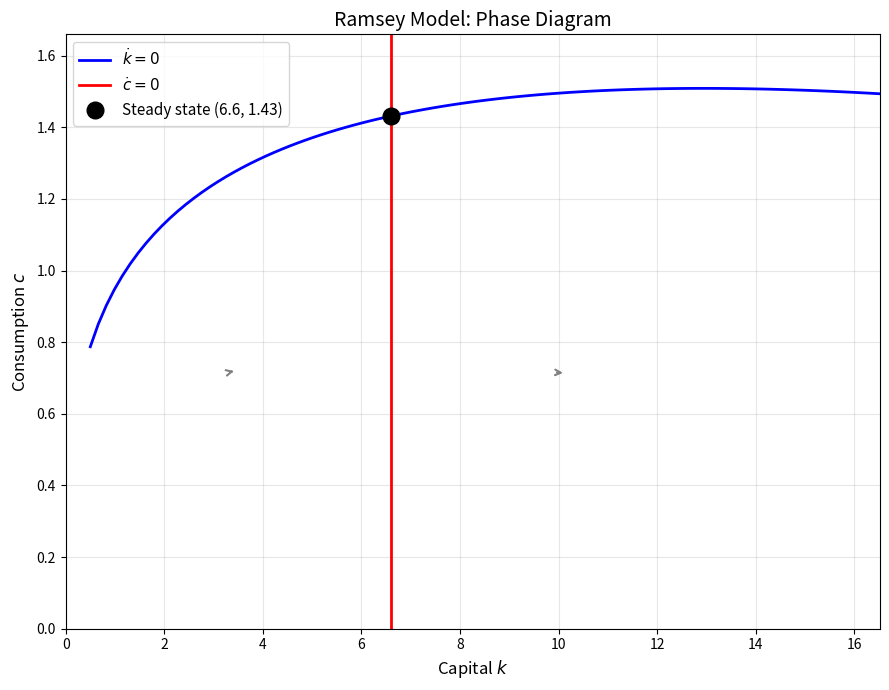

Source code (Python):
import numpy as np
import matplotlib.pyplot as plt
from scipy.integrate import solve_ivp

# Ramsey model phase diagram
alpha = 0.3    # capital share
delta = 0.05   # depreciation
rho = 0.03     # discount rate
sigma = 2.0    # CRRA parameter

# Steady state
k_ss = ((alpha)/(rho + delta))**(1/(1-alpha))
c_ss = k_ss**alpha - delta*k_ss
print(f"Steady state: k* = {k_ss:.4f}, c* = {c_ss:.4f}")

# Phase diagram
k_grid = np.linspace(0.5, k_ss*2.5, 100)
c_dot0 = k_grid**alpha - delta*k_grid  # c-dot = 0 locus (c = f(k) - delta*k)
k_dot0_k = k_ss * np.ones(100)         # k-dot = 0 locus (vertical at k*)

fig, ax = plt.subplots(figsize=(9, 7))
c_grid = np.linspace(0.1, max(c_dot0)*1.1, 100)
ax.plot(k_grid, c_dot0, 'b-', linewidth=2, label='$\dot{k}=0$')
ax.axvline(k_ss, color='r', linewidth=2, label='$\dot{c}=0$')
ax.plot(k_ss, c_ss, 'ko', markersize=12, zorder=5, label=f'Steady state ({k_ss:.1f}, {c_ss:.2f})')

# Direction arrows
for k_val in [k_ss*0.5, k_ss*1.5]:
    for c_val in [c_ss*0.5, c_ss*1.5]:
        dk = k_val**alpha - delta*k_val - c_val
        dc = c_val/sigma * (alpha*k_val**(alpha-1) - delta - rho)
        scale = 0.3
        ax.annotate('', xy=(k_val+dk*scale, c_val+dc*scale),
                   xytext=(k_val, c_val),
                   arrowprops=dict(arrowstyle='->', color='gray', lw=1.5))

ax.set_xlabel('Capital $k$', fontsize=12)
ax.set_ylabel('Consumption $c$', fontsize=12)
ax.set_title('Ramsey Model: Phase Diagram', fontsize=14)
ax.legend(fontsize=11)
ax.set_xlim(0, k_ss*2.5); ax.set_ylim(0, max(c_dot0)*1.1)
ax.grid(True, alpha=0.3)
plt.tight_layout()
plt.show()
